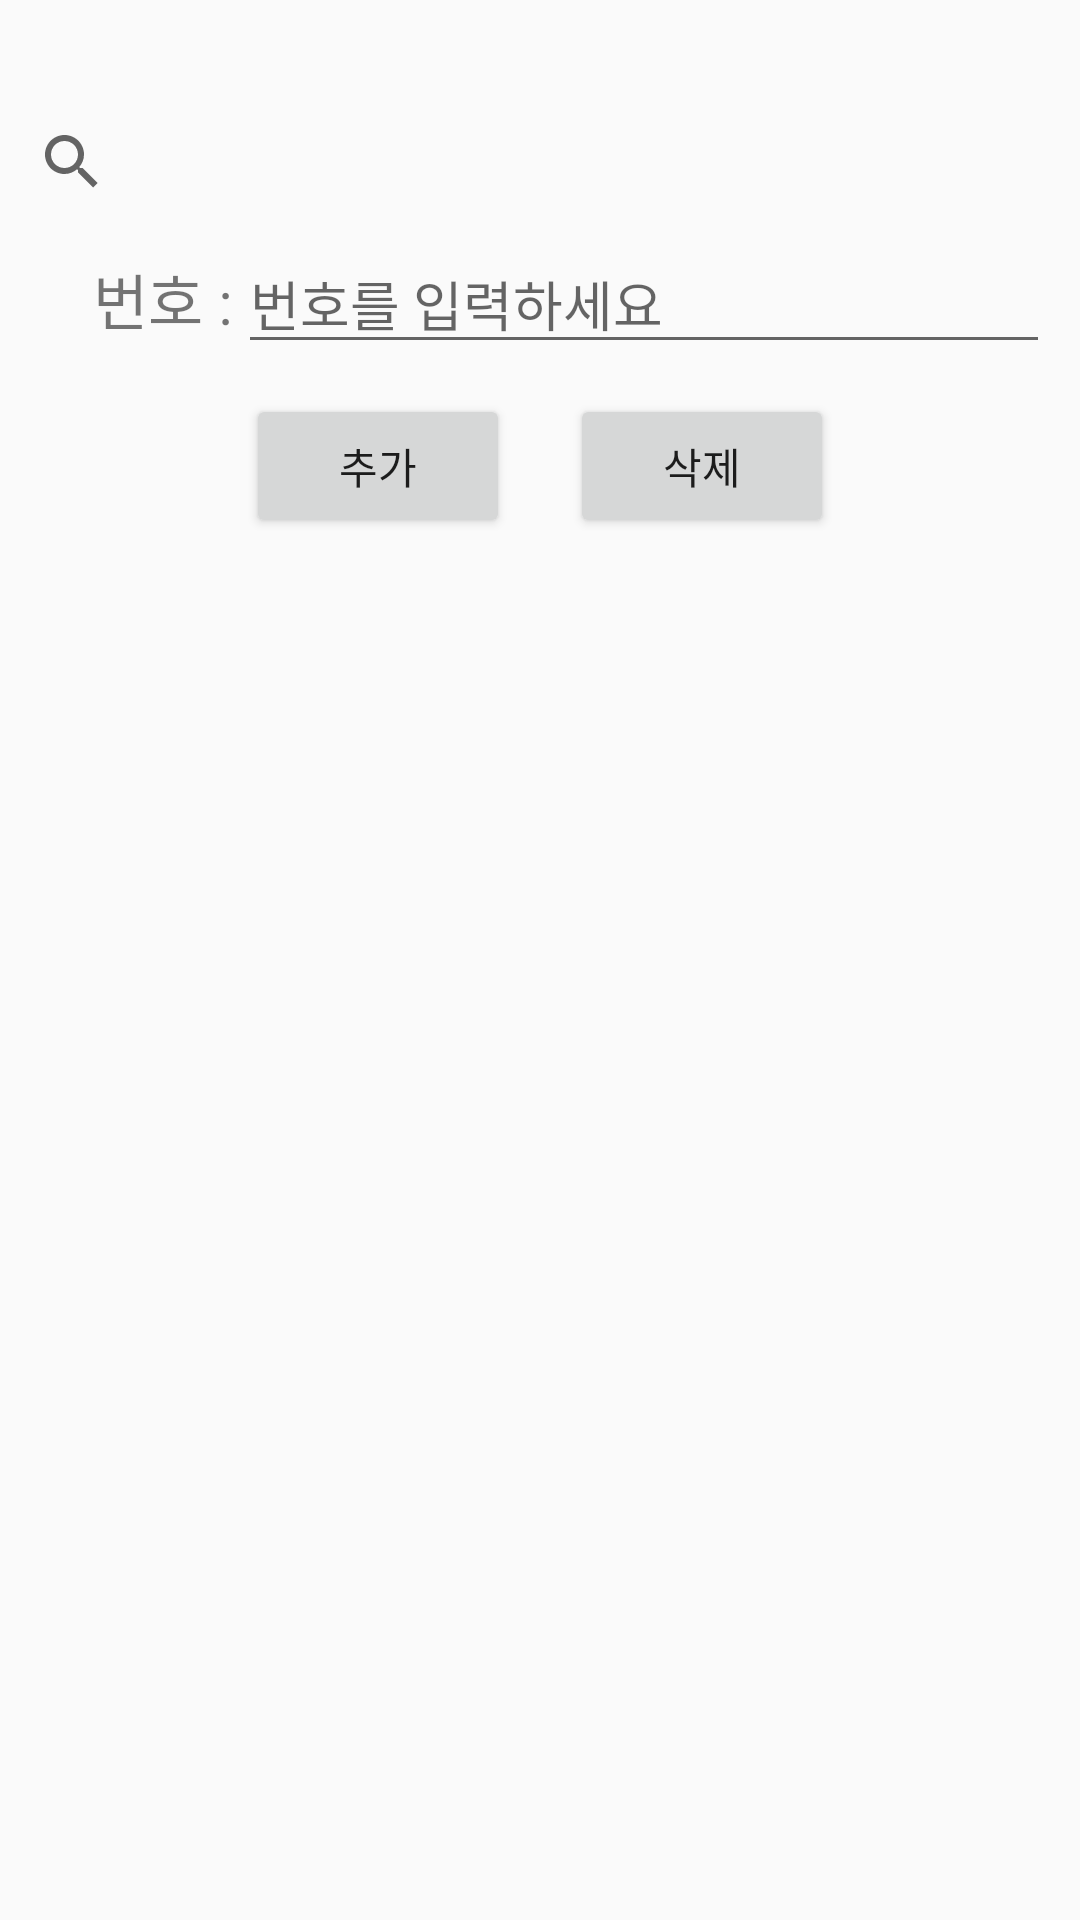

Here is an Android app screen rendered from its layout file. Give the layout XML and the strings, colors and styles it references.
<!-- AndroidManifest.xml: application theme AppTheme -->
<!-- res/layout/activity_contact.xml -->
<?xml version="1.0" encoding="utf-8"?>
<RelativeLayout xmlns:android="http://schemas.android.com/apk/res/android"
    xmlns:app="http://schemas.android.com/apk/res-auto"
    xmlns:tools="http://schemas.android.com/tools"
    android:layout_width="match_parent"
    android:layout_height="match_parent"
    android:orientation="vertical"
    tools:context=".Person">

    <LinearLayout
        android:layout_width="match_parent"
        android:layout_height="wrap_content"
        android:layout_alignParentTop="true"
        android:layout_marginTop="30dp"
        android:orientation="vertical"
        android:id="@+id/layoutlayout">

        <SearchView
            android:id="@+id/addressSearch"
            android:layout_width="match_parent"
            android:layout_height="wrap_content"></SearchView>


        <LinearLayout
            android:layout_width="match_parent"
            android:layout_height="wrap_content"
            android:layout_below="@+id/linearLayout1"
            android:paddingBottom="10dp">

            <TextView
                android:layout_width="wrap_content"
                android:layout_height="wrap_content"
                android:layout_weight="1"
                android:gravity="center"
                android:text="번호 :"
                android:textSize="20dp"></TextView>


            <EditText
                android:id="@+id/numberinput"
                android:layout_width="wrap_content"
                android:layout_height="wrap_content"
                android:layout_marginLeft="-30dp"
                android:layout_marginRight="10dp"
                android:layout_weight="2"
                android:hint="번호를 입력하세요" />
        </LinearLayout>

        <LinearLayout
            android:layout_width="wrap_content"
            android:layout_height="wrap_content"
            android:layout_gravity="center">

            <Button
                android:id="@+id/btn_add"
                android:layout_width="wrap_content"
                android:layout_height="wrap_content"
                android:layout_marginRight="10dp"
                android:text="추가" />

            <Button
                android:id="@+id/btn_del"
                android:layout_width="wrap_content"
                android:layout_height="wrap_content"
                android:layout_marginLeft="10dp"
                android:text="삭제" />

        </LinearLayout>
    </LinearLayout>


    <ListView
        android:id="@+id/addresslist"
        android:layout_width="match_parent"
        android:layout_height="match_parent"
        android:layout_below="@+id/layoutlayout"
        android:layout_marginTop="3dp"
        android:choiceMode="multipleChoice"/>

</RelativeLayout>
<!-- resources referenced by this layout -->
<resources>
  <style name="AppTheme" parent="Theme.AppCompat.Light.NoActionBar"> // 타이틀 바 없애기
          <item name="windowNoTitle">true</item>
  
          
          <item name="colorPrimary">@color/colorPrimary</item>
          <item name="colorPrimaryDark">@color/colorPrimaryDark</item>
          <item name="colorAccent">@color/colorAccent</item>
  
  
          <item name="android:statusBarColor">@android:color/transparent</item> // 상단바 투명하게 만들기
          <item name="android:windowTranslucentStatus">true</item>
          <item name="android:windowDrawsSystemBarBackgrounds">true</item>
      </style>
  <color name="colorPrimary">#008577</color>
  <color name="colorPrimaryDark">#00574B</color>
  <color name="colorAccent">#D81B60</color>
</resources>
